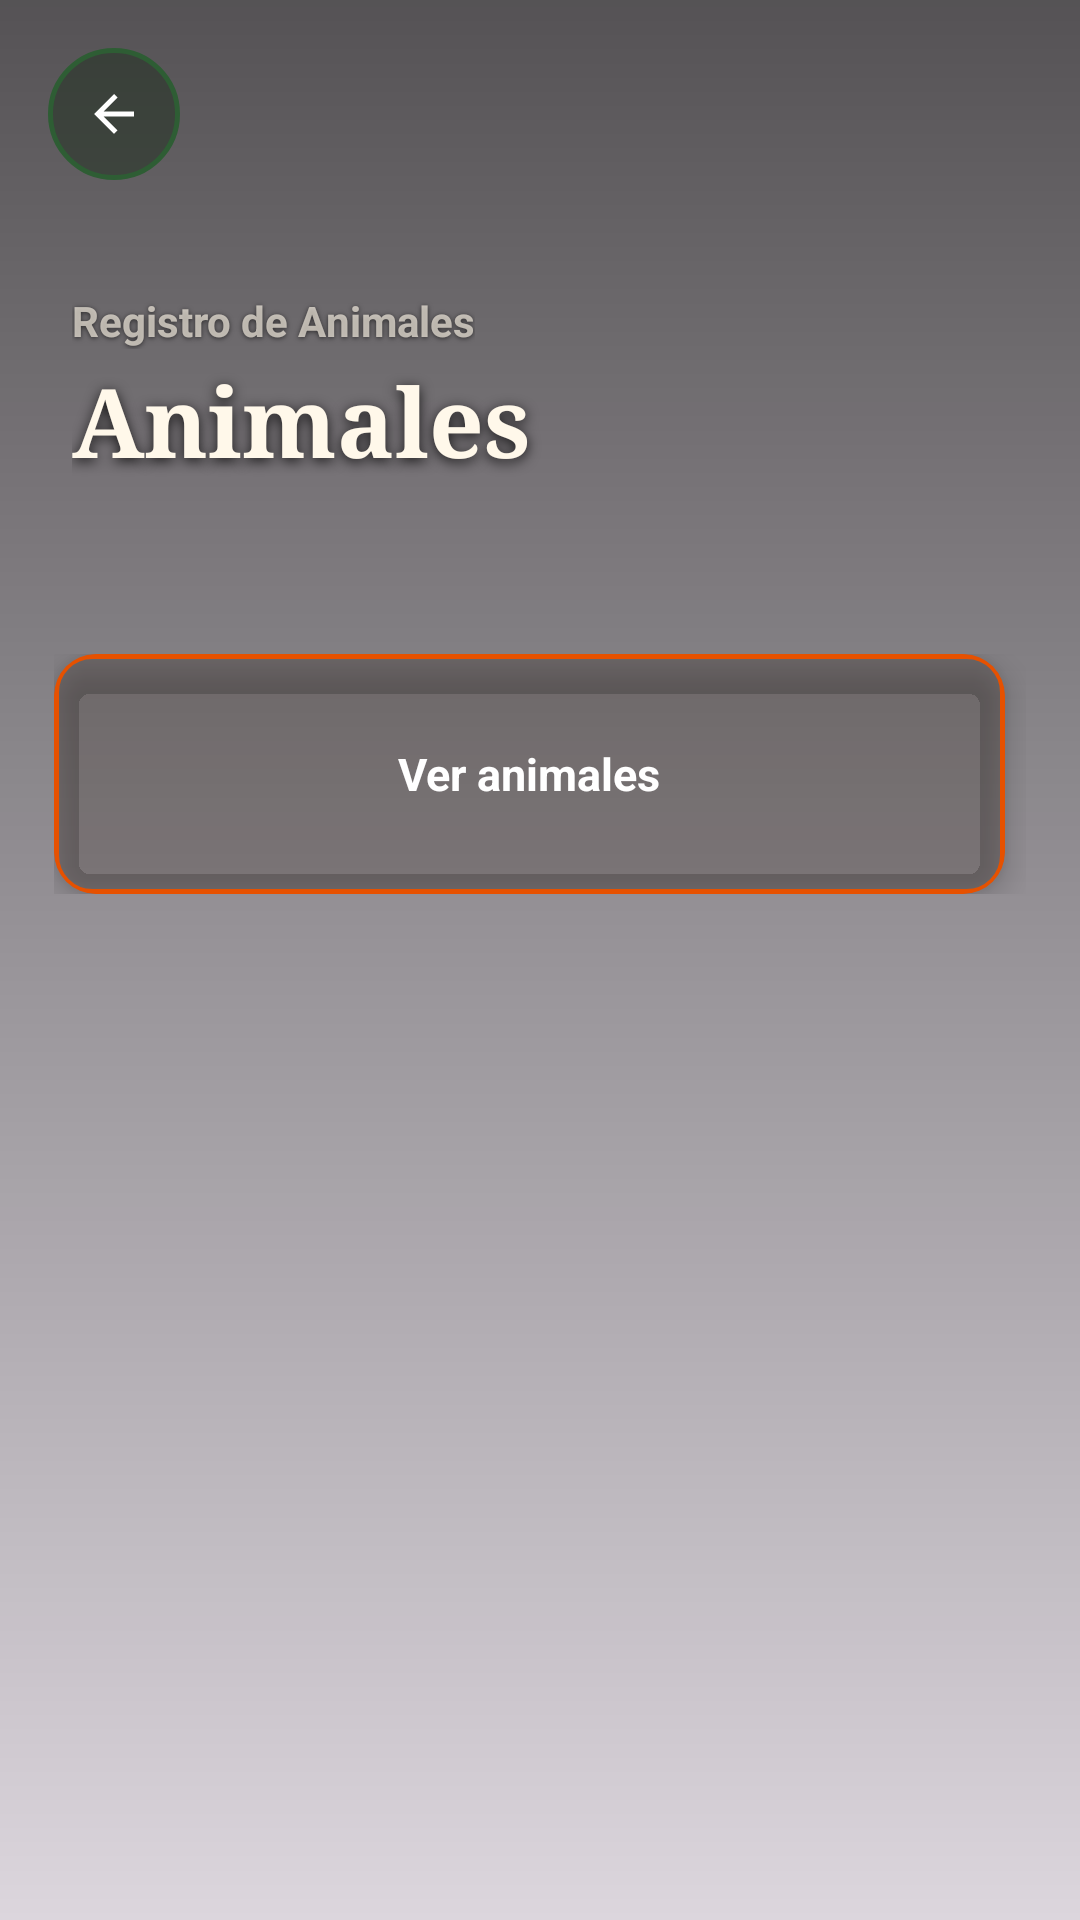

Layout XML and referenced resources for this Android screen:
<!-- AndroidManifest.xml: application theme Theme.CattleManager -->
<!-- res/layout/activity_animales.xml -->
<?xml version="1.0" encoding="utf-8"?>
<FrameLayout
    xmlns:android="http://schemas.android.com/apk/res/android"
    xmlns:app="http://schemas.android.com/apk/res-auto"
    android:layout_width="match_parent"
    android:layout_height="match_parent">

    <ImageView
        android:layout_width="match_parent"
        android:layout_height="match_parent"
        android:contentDescription="@null"
        android:scaleType="centerCrop"
        android:src="@drawable/hero_ganaderia_terneros" />

    <View
        android:layout_width="match_parent"
        android:layout_height="match_parent"
        android:background="@drawable/animales_overlay_gradient" />

    <ScrollView
        android:layout_width="match_parent"
        android:layout_height="match_parent"
        android:clipToPadding="false"
        android:fillViewport="true"
        android:paddingBottom="32dp">

        <LinearLayout
            android:layout_width="match_parent"
            android:layout_height="wrap_content"
            android:orientation="vertical">

            <FrameLayout
                android:layout_width="match_parent"
                android:layout_height="210dp">

                <LinearLayout
                    android:layout_width="match_parent"
                    android:layout_height="match_parent"
                    android:gravity="bottom"
                    android:orientation="vertical"
                    android:paddingStart="24dp"
                    android:paddingEnd="24dp"
                    android:paddingBottom="24dp">

                    <TextView
                        android:layout_width="wrap_content"
                        android:layout_height="wrap_content"
                        android:shadowColor="#99000000"
                        android:shadowDx="0"
                        android:shadowDy="1"
                        android:shadowRadius="4"
                        android:text="Registro de Animales"
                        android:textColor="#AAFFF8EA"
                        android:textSize="14sp"
                        android:textStyle="bold" />

                    <TextView
                        android:layout_width="match_parent"
                        android:layout_height="wrap_content"
                        android:layout_marginTop="2dp"
                        android:fontFamily="serif"
                        android:shadowColor="#CC000000"
                        android:shadowDx="0"
                        android:shadowDy="3"
                        android:shadowRadius="10"
                        android:text="Animales"
                        android:textColor="#FFF8EA"
                        android:textSize="32sp"
                        android:textStyle="bold" />

                    <TextView
                        android:id="@+id/tvContadorAnimales"
                        android:layout_width="wrap_content"
                        android:layout_height="wrap_content"
                        android:layout_marginTop="4dp"
                        android:shadowColor="#BB2E5D34"
                        android:shadowDx="0"
                        android:shadowDy="0"
                        android:shadowRadius="8"
                        android:text=""
                        android:textColor="#60AD5E"
                        android:textSize="15sp"
                        android:textStyle="bold" />
                </LinearLayout>

                <ImageButton
                    android:id="@+id/btnVolver"
                    android:layout_width="44dp"
                    android:layout_height="44dp"
                    android:layout_gravity="top|start"
                    android:layout_marginStart="16dp"
                    android:layout_marginTop="16dp"
                    android:background="@drawable/dashboard_logout_button"
                    android:contentDescription="@null"
                    android:elevation="4dp"
                    android:padding="12dp"
                    android:src="@drawable/ic_arrow_back" />
            </FrameLayout>

            <LinearLayout
                android:layout_width="match_parent"
                android:layout_height="wrap_content"
                android:layout_marginTop="8dp"
                android:orientation="vertical"
                android:paddingStart="18dp"
                android:paddingEnd="18dp"
                android:paddingBottom="22dp">

                <LinearLayout
                    android:layout_width="match_parent"
                    android:layout_height="wrap_content"
                    android:orientation="horizontal">

                    <androidx.cardview.widget.CardView
                        android:id="@+id/cardVerAnimales"
                        android:layout_width="0dp"
                        android:layout_height="80dp"
                        android:layout_marginEnd="7dp"
                        android:layout_weight="1"
                        android:clickable="true"
                        android:focusable="true"
                        android:foreground="@drawable/dashboard_card_ripple"
                        android:stateListAnimator="@animator/dashboard_card_state"
                        app:cardBackgroundColor="#00FFFFFF"
                        app:cardCornerRadius="14dp"
                        app:cardElevation="6dp"
                        app:contentPadding="0dp">

                        <LinearLayout
                            android:layout_width="match_parent"
                            android:layout_height="match_parent"
                            android:background="@drawable/encargado_card_panel"
                            android:gravity="center"
                            android:orientation="vertical"
                            android:padding="14dp">

                            <TextView
                                android:layout_width="wrap_content"
                                android:layout_height="wrap_content"
                                android:gravity="center"
                                android:text="Ver animales"
                                android:textColor="#FFFFFF"
                                android:textSize="15sp"
                                android:textStyle="bold" />
                        </LinearLayout>
                    </androidx.cardview.widget.CardView>

                    <androidx.cardview.widget.CardView
                        android:id="@+id/cardCrearAnimal"
                        android:layout_width="0dp"
                        android:layout_height="80dp"
                        android:layout_marginStart="7dp"
                        android:layout_weight="1"
                        android:clickable="true"
                        android:focusable="true"
                        android:foreground="@drawable/dashboard_card_ripple"
                        android:stateListAnimator="@animator/dashboard_card_state"
                        android:visibility="gone"
                        app:cardBackgroundColor="#00FFFFFF"
                        app:cardCornerRadius="14dp"
                        app:cardElevation="6dp"
                        app:contentPadding="0dp">

                        <LinearLayout
                            android:layout_width="match_parent"
                            android:layout_height="match_parent"
                            android:background="@drawable/encargado_card_panel"
                            android:gravity="center"
                            android:orientation="vertical"
                            android:padding="14dp">

                            <TextView
                                android:layout_width="wrap_content"
                                android:layout_height="wrap_content"
                                android:gravity="center"
                                android:text="+ Crear animal"
                                android:textColor="#60AD5E"
                                android:textSize="15sp"
                                android:textStyle="bold" />
                        </LinearLayout>
                    </androidx.cardview.widget.CardView>
                </LinearLayout>

            </LinearLayout>
        </LinearLayout>
    </ScrollView>

</FrameLayout>
<!-- resources referenced by this layout -->
<resources>
  <!-- drawable animales_overlay_gradient (drawable) -->
  <?xml version="1.0" encoding="utf-8"?>
  <shape xmlns:android="http://schemas.android.com/apk/res/android"
      android:shape="rectangle">
      <gradient
          android:angle="270"
          android:startColor="#AA000000"
          android:endColor="#22000000" />
  </shape>
  <!-- drawable dashboard_card_ripple (drawable) -->
  <?xml version="1.0" encoding="utf-8"?>
  <ripple xmlns:android="http://schemas.android.com/apk/res/android"
      android:color="#88FFFFFF">
      <item android:id="@android:id/mask">
          <shape android:shape="rectangle">
              <corners android:radius="8dp" />
              <solid android:color="#FFFFFFFF" />
          </shape>
      </item>
  </ripple>
  <!-- drawable dashboard_logout_button (drawable) -->
  <?xml version="1.0" encoding="utf-8"?>
  <selector xmlns:android="http://schemas.android.com/apk/res/android">
      <item android:state_pressed="true">
          <shape android:shape="oval">
              <solid android:color="#CC1A2B1A" />
              <stroke
                  android:width="1.5dp"
                  android:color="#60AD5E" />
          </shape>
      </item>
      <item android:state_focused="true">
          <shape android:shape="oval">
              <solid android:color="#AA1A2B1A" />
              <stroke
                  android:width="1.5dp"
                  android:color="#60AD5E" />
          </shape>
      </item>
      <item>
          <shape android:shape="oval">
              <solid android:color="#801A2B1A" />
              <stroke
                  android:width="1.5dp"
                  android:color="#2E5D34" />
          </shape>
      </item>
  </selector>
  <!-- drawable encargado_card_panel (drawable) -->
  <?xml version="1.0" encoding="utf-8"?>
  <selector xmlns:android="http://schemas.android.com/apk/res/android">
  
      <item android:state_pressed="true">
          <shape android:shape="rectangle">
              <corners android:radius="12dp" />
              <solid android:color="#551A0D00" />
              <stroke
                  android:width="1.5dp"
                  android:color="#E65100" />
          </shape>
      </item>
  
      <item android:state_focused="true">
          <shape android:shape="rectangle">
              <corners android:radius="12dp" />
              <solid android:color="#441A0D00" />
              <stroke
                  android:width="1.5dp"
                  android:color="#FF8F00" />
          </shape>
      </item>
  
      <item>
          <shape android:shape="rectangle">
              <corners android:radius="12dp" />
              <solid android:color="#331A0D00" />
              <stroke
                  android:width="1.5dp"
                  android:color="#E65100" />
          </shape>
      </item>
  
  </selector>
  <!-- drawable ic_arrow_back (drawable) -->
  <?xml version="1.0" encoding="utf-8"?>
  <vector xmlns:android="http://schemas.android.com/apk/res/android"
      android:width="20dp"
      android:height="20dp"
      android:viewportWidth="24"
      android:viewportHeight="24">
      <path
          android:fillColor="#FFFFFF"
          android:pathData="M20,11H7.83l5.59-5.59L12,4l-8,8 8,8 1.41-1.41L7.83,13H20v-2z" />
  </vector>
  <style name="Theme.CattleManager" parent="Base.Theme.CattleManager" />
  <style name="Base.Theme.CattleManager" parent="Theme.Material3.DayNight.NoActionBar">
          
          
      </style>
</resources>
